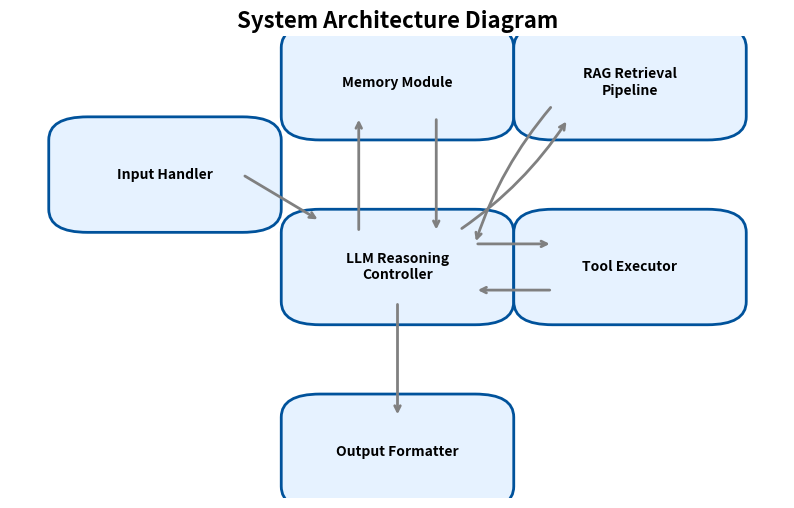

Write Python code to recreate this figure.
import matplotlib.pyplot as plt
import matplotlib.patches as patches
import networkx as nx

def generate_diagram():
    fig, ax = plt.subplots(figsize=(10, 6), facecolor='white')
    ax.axis('off')

    # Draw boxes
    boxes = {
        "Input Handler": (0.2, 0.7),
        "Memory Module": (0.5, 0.9),
        "LLM Reasoning\nController": (0.5, 0.5),
        "RAG Retrieval\nPipeline": (0.8, 0.9),
        "Tool Executor": (0.8, 0.5),
        "Output Formatter": (0.5, 0.1)
    }

    box_w = 0.2
    box_h = 0.15

    for label, (x, y) in boxes.items():
        rect = patches.FancyBboxPatch((x - box_w/2, y - box_h/2), box_w, box_h,
                                      boxstyle="round,pad=0.05",
                                      edgecolor="#00529B", facecolor="#E6F2FF", lw=2)
        ax.add_patch(rect)
        ax.text(x, y, label, ha="center", va="center", size=10, fontweight="bold")

    # Arrows
    def draw_arrow(start_box, end_box, offset_start=(0,0), offset_end=(0,0), connection="arc3,rad=0"):
        x1, y1 = boxes[start_box]
        x2, y2 = boxes[end_box]

        # Add offsets
        x1 += offset_start[0]; y1 += offset_start[1]
        x2 += offset_end[0]; y2 += offset_end[1]

        ax.annotate("", xy=(x2, y2), xycoords='data',
                    xytext=(x1, y1), textcoords='data',
                    arrowprops=dict(arrowstyle="->", color="gray", lw=2, connectionstyle=connection))

    # Input to Controller
    draw_arrow("Input Handler", "LLM Reasoning\nController", offset_start=(box_w/2, 0), offset_end=(-box_w/2, 0.1))

    # Controller to Memory and back
    draw_arrow("LLM Reasoning\nController", "Memory Module", offset_start=(-0.05, box_h/2), offset_end=(-0.05, -box_h/2))
    draw_arrow("Memory Module", "LLM Reasoning\nController", offset_start=(0.05, -box_h/2), offset_end=(0.05, box_h/2))

    # Controller to RAG and back
    draw_arrow("LLM Reasoning\nController", "RAG Retrieval\nPipeline", offset_start=(0.08, 0.08), offset_end=(-0.08, -0.08), connection="arc3,rad=0.1")
    draw_arrow("RAG Retrieval\nPipeline", "LLM Reasoning\nController", offset_start=(-0.1, -0.05), offset_end=(0.1, 0.05), connection="arc3,rad=0.1")

    # Controller to Tool and back
    draw_arrow("LLM Reasoning\nController", "Tool Executor", offset_start=(box_w/2, 0.05), offset_end=(-box_w/2, 0.05))
    draw_arrow("Tool Executor", "LLM Reasoning\nController", offset_start=(-box_w/2, -0.05), offset_end=(box_w/2, -0.05))

    # Controller to Output
    draw_arrow("LLM Reasoning\nController", "Output Formatter", offset_start=(0, -box_h/2), offset_end=(0, box_h/2))

    plt.title("System Architecture Diagram", fontsize=16, fontweight='bold', y=1.0)
    plt.savefig("architecture_diagram.png", dpi=300, bbox_inches='tight')
    plt.close()

generate_diagram()
